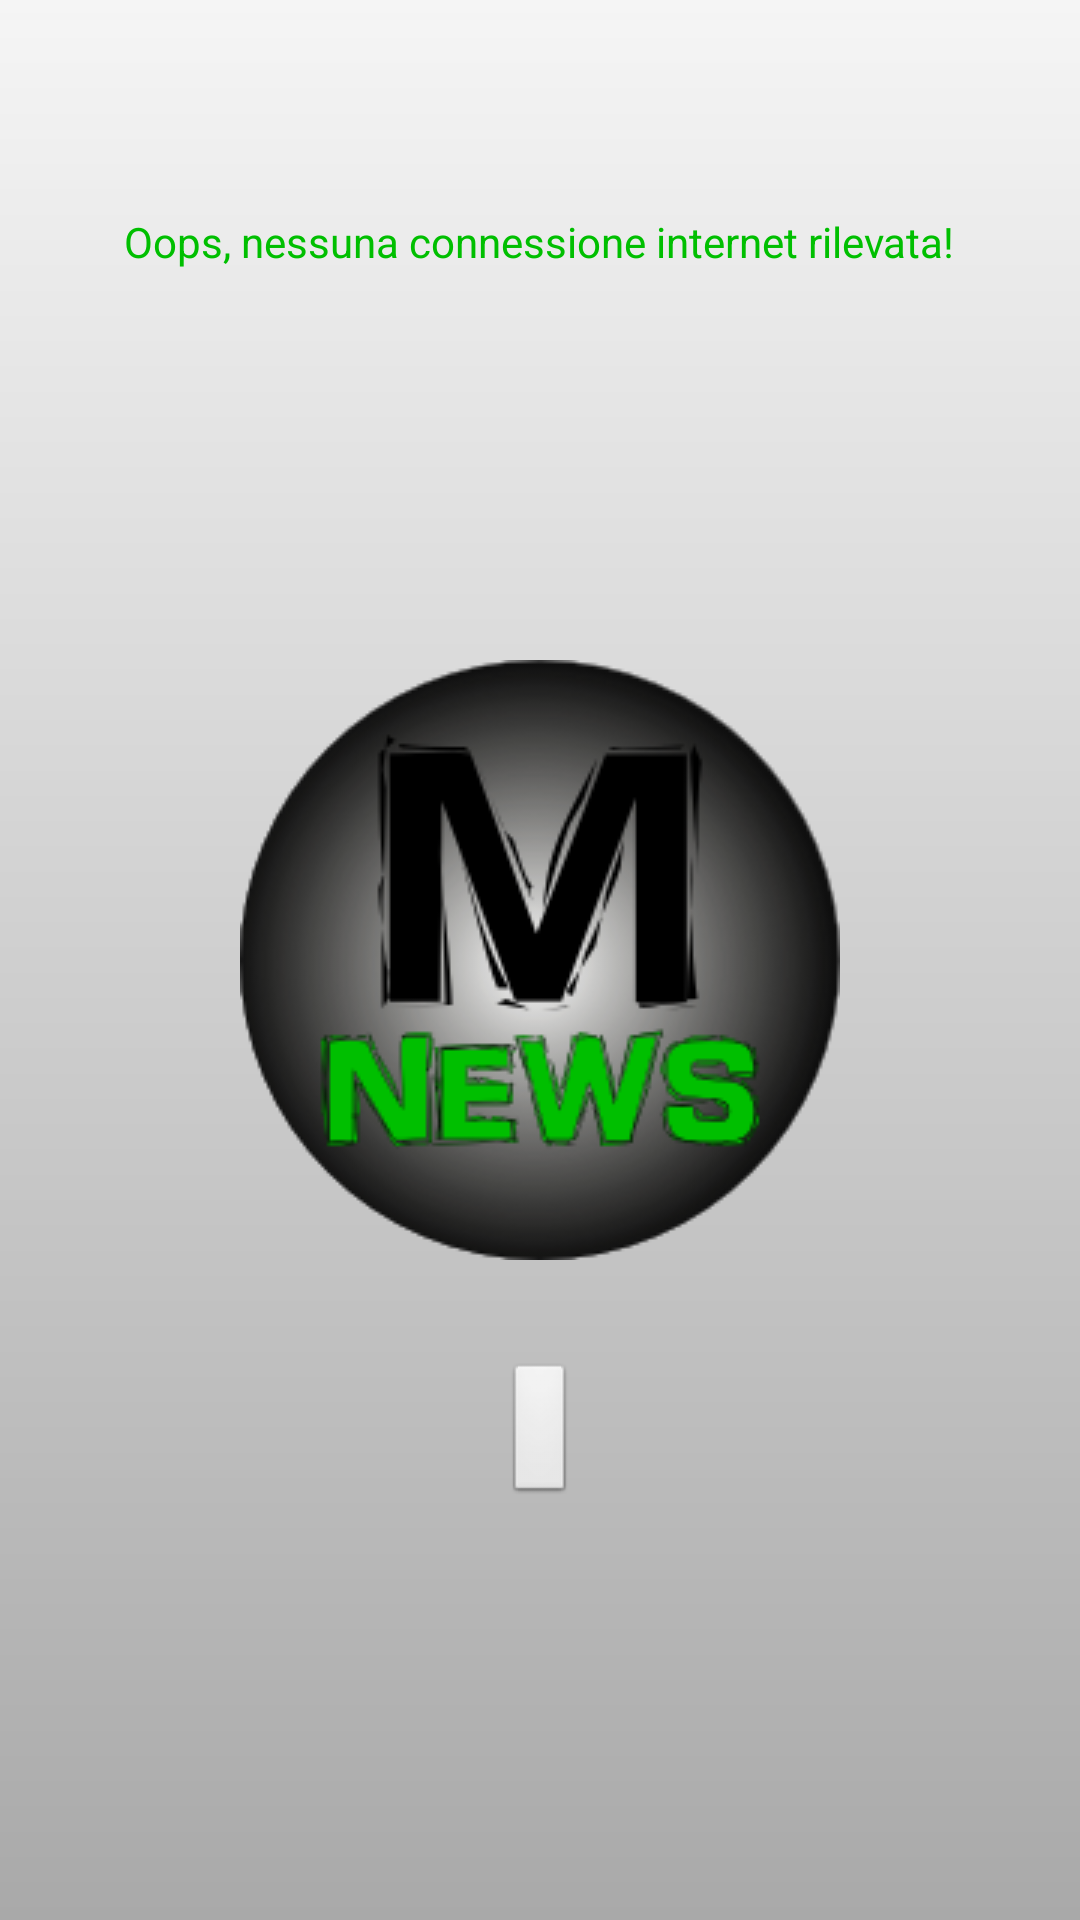

Write the Android layout XML for this screen, with the resource values it uses.
<!-- AndroidManifest.xml: activity theme android:Theme.NoTitleBar.Fullscreen -->
<!-- res/layout/activity_main.xml -->
<RelativeLayout xmlns:android="http://schemas.android.com/apk/res/android"
    xmlns:tools="http://schemas.android.com/tools"
    android:id="@+id/main_layout"
    android:layout_width="match_parent"
    android:layout_height="match_parent"
    android:background="@drawable/background_grad"
    android:paddingBottom="@dimen/activity_vertical_margin"
    android:paddingLeft="@dimen/activity_horizontal_margin"
    android:paddingRight="@dimen/activity_horizontal_margin"
    android:paddingTop="@dimen/activity_vertical_margin"
    tools:context=".MainActivity" >

    <ImageView
        android:id="@+id/main_logo"
        android:layout_width="wrap_content"
        android:layout_height="wrap_content"
        android:layout_centerHorizontal="true"
        android:layout_centerVertical="true"
        android:src="@drawable/main_logo" />

    <Button
        android:id="@+id/no_connection"
        android:layout_width="wrap_content"
        android:layout_height="wrap_content"
        android:layout_below="@+id/main_logo"
        android:layout_centerHorizontal="true"
        android:layout_marginTop="34dp" />

    <TextView
        android:id="@+id/no_connectiontext"
        android:layout_width="wrap_content"
        android:layout_height="wrap_content"
        android:layout_alignParentTop="true"
        android:layout_centerHorizontal="true"
        android:layout_marginTop="71dp"
        android:text="@string/no_connection_text"
        android:textColor="@color/GreenMetal" />

</RelativeLayout>
<!-- resources referenced by this layout -->
<resources>
  <color name="GreenMetal">#00BF00</color>
  <!-- drawable background_grad (drawable) -->
  <?xml version="1.0" encoding="utf-8"?>
  <shape xmlns:android="http://schemas.android.com/apk/res/android" >
  
      <gradient
          xmlns:android="http://schemas.android.com/apk/res/android"
          android:angle="90"
          android:endColor="@color/WhiteSmoke"
          android:startColor="@color/DarkGray"
          android:type="linear" >
      </gradient>
  
  </shape>
  <!-- drawable main_logo: png bitmap (drawable-mdpi, 30621 bytes) -->
  <string name="no_connection_text">Oops, nessuna connessione internet rilevata!</string>
  <color name="WhiteSmoke">#F5F5F5</color>
  <color name="DarkGray">#A9A9A9</color>
</resources>
